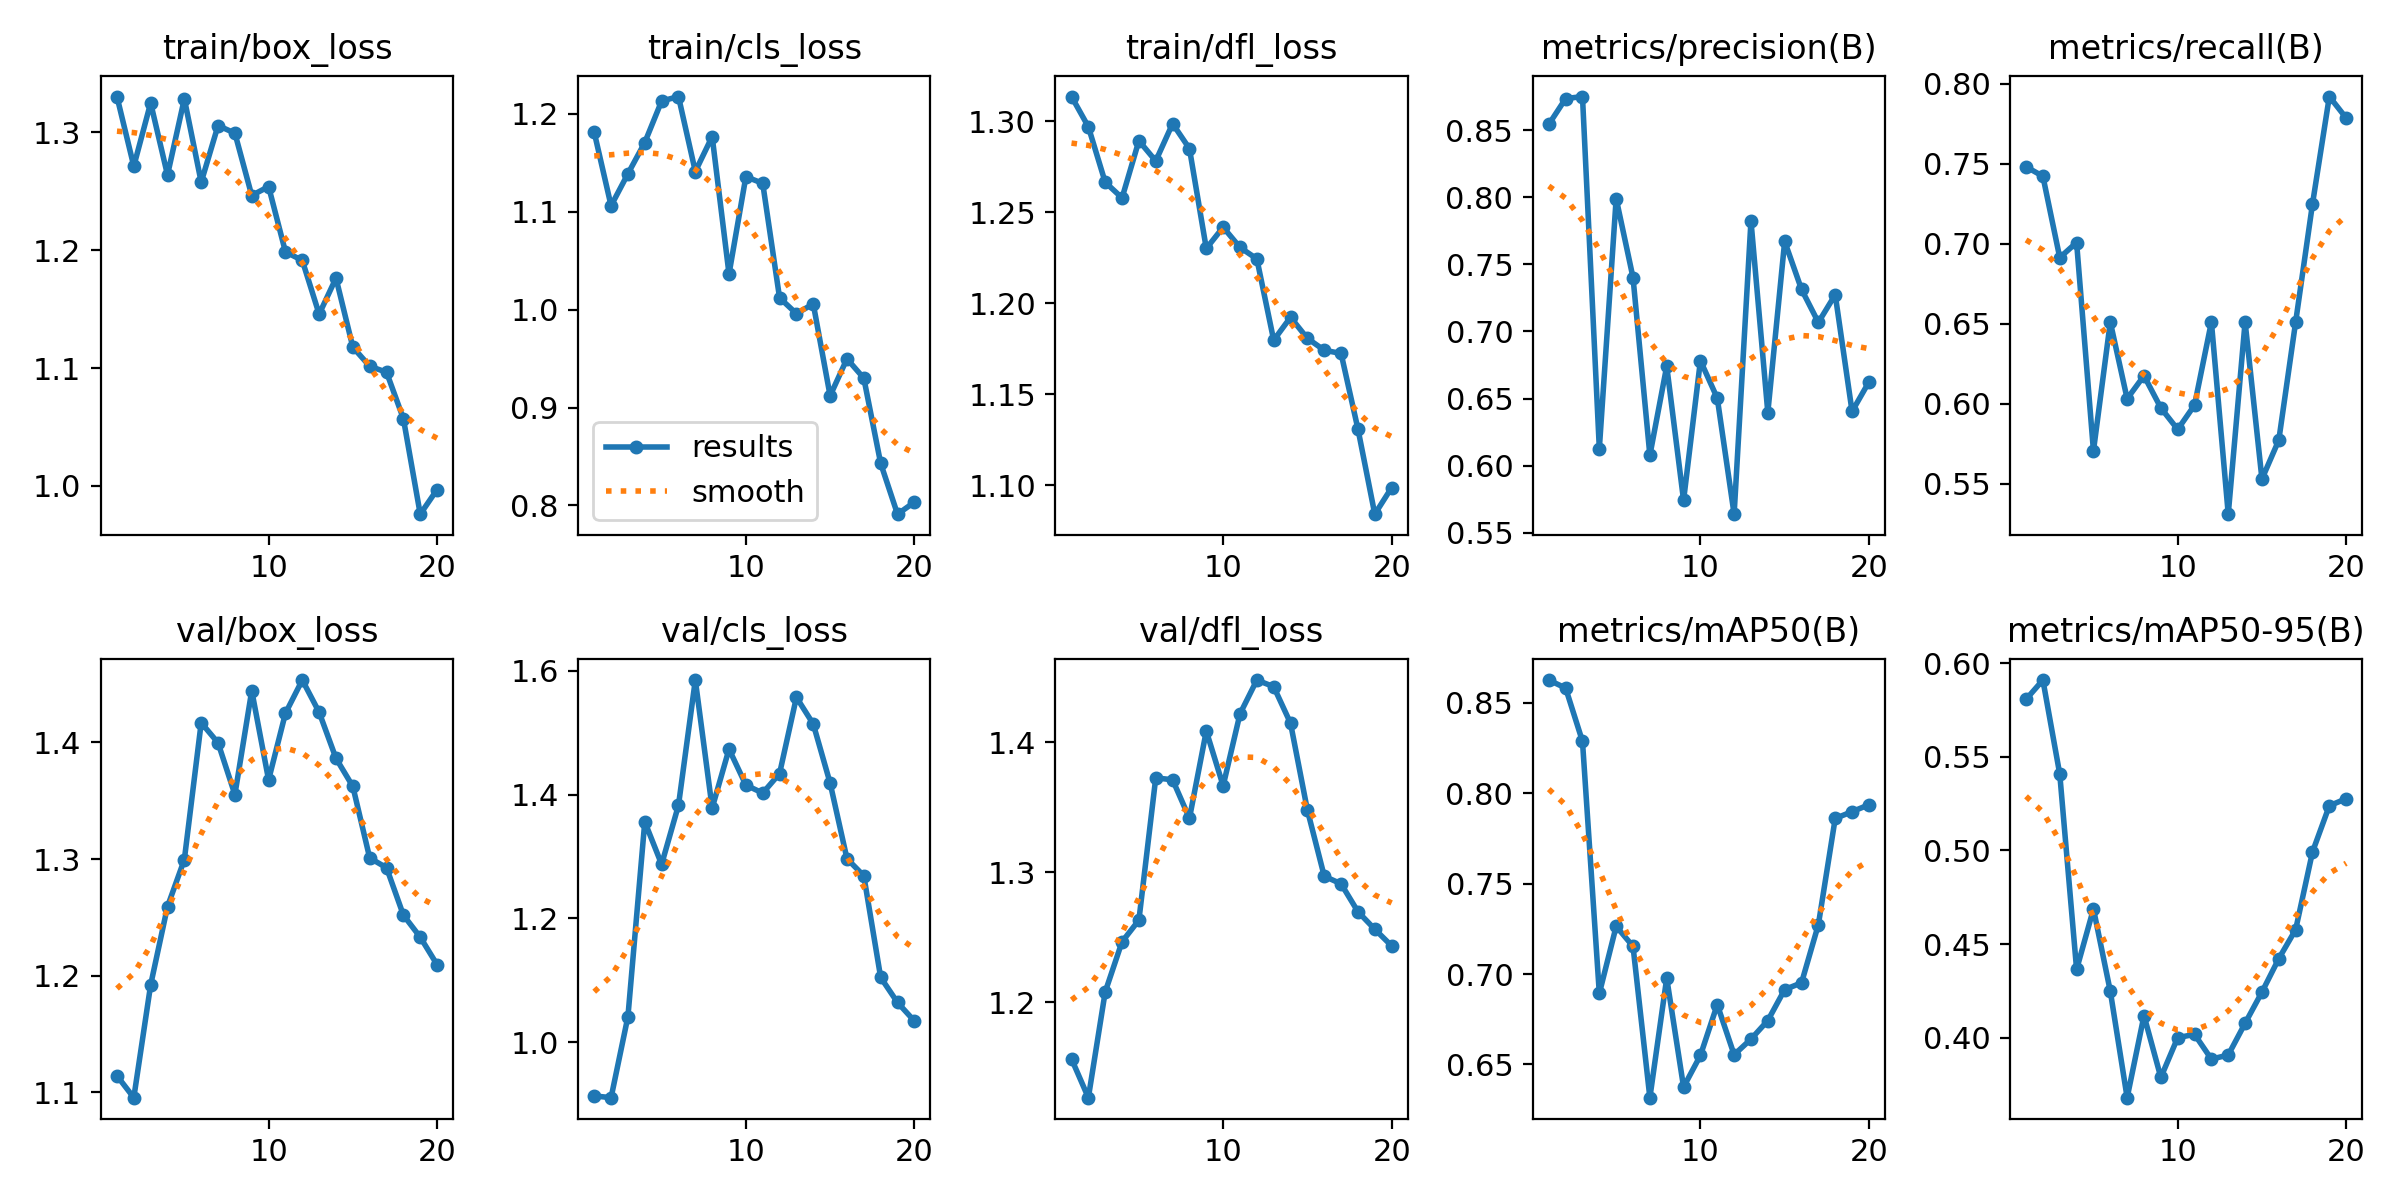

The file beside this chart, header and first rows:
epoch, train/box_loss, train/cls_loss, train/dfl_loss, metrics/precision(B), metrics/recall(B), metrics/mAP50(B), metrics/mAP50-95(B), val/box_loss, val/cls_loss, val/dfl_loss, lr/pg0, lr/pg1, lr/pg2
1, 1.331, 1.181, 1.313, 0.8544, 0.7481, 0.8626, 0.5807, 1.114, 0.913, 1.157, 0.00022, 0.00022, 0.00022
2, 1.271, 1.106, 1.297, 0.8736, 0.7421, 0.8581, 0.591, 1.095, 0.9102, 1.127, 0.0004372, 0.0004372, 0.0004372
3, 1.325, 1.139, 1.266, 0.8751, 0.6913, 0.8287, 0.5408, 1.192, 1.041, 1.208, 0.0006307, 0.0006307, 0.0006307
4, 1.264, 1.171, 1.258, 0.6127, 0.7007, 0.6893, 0.4364, 1.259, 1.356, 1.247, 0.0008004, 0.0008004, 0.0008004
5, 1.329, 1.213, 1.289, 0.7991, 0.5705, 0.7264, 0.4687, 1.3, 1.287, 1.263, 0.0009464, 0.0009464, 0.0009464
6, 1.258, 1.218, 1.278, 0.7401, 0.651, 0.7153, 0.4248, 1.417, 1.383, 1.373, 0.001069, 0.001069, 0.001069
7, 1.306, 1.141, 1.299, 0.6077, 0.6031, 0.6317, 0.3679, 1.4, 1.585, 1.371, 0.001167, 0.001167, 0.001167
8, 1.299, 1.177, 1.285, 0.6742, 0.6175, 0.6978, 0.4118, 1.355, 1.378, 1.342, 0.001242, 0.001242, 0.001242
9, 1.246, 1.036, 1.23, 0.5742, 0.5973, 0.6375, 0.3787, 1.444, 1.474, 1.409, 0.001208, 0.001208, 0.001208
10, 1.254, 1.136, 1.242, 0.6783, 0.5839, 0.655, 0.4, 1.368, 1.415, 1.367, 0.001109, 0.001109, 0.001109
11, 1.199, 1.129, 1.231, 0.6503, 0.5991, 0.6831, 0.4018, 1.425, 1.402, 1.422, 0.00101, 0.00101, 0.00101
12, 1.191, 1.012, 1.224, 0.5638, 0.651, 0.6554, 0.3885, 1.454, 1.434, 1.448, 0.000911, 0.000911, 0.000911
13, 1.146, 0.996, 1.18, 0.7824, 0.5309, 0.664, 0.3907, 1.426, 1.557, 1.443, 0.000812, 0.000812, 0.000812
14, 1.176, 1.006, 1.192, 0.6396, 0.651, 0.6743, 0.4077, 1.386, 1.514, 1.415, 0.000713, 0.000713, 0.000713
15, 1.118, 0.912, 1.181, 0.7672, 0.5529, 0.6914, 0.4243, 1.362, 1.419, 1.348, 0.000614, 0.000614, 0.000614
16, 1.102, 0.9498, 1.174, 0.7314, 0.5772, 0.6951, 0.4422, 1.301, 1.296, 1.297, 0.000515, 0.000515, 0.000515
17, 1.097, 0.93, 1.172, 0.7068, 0.651, 0.7273, 0.4577, 1.293, 1.269, 1.291, 0.000416, 0.000416, 0.000416
18, 1.057, 0.843, 1.131, 0.7274, 0.7248, 0.7861, 0.4992, 1.252, 1.105, 1.27, 0.000317, 0.000317, 0.000317
19, 0.976, 0.791, 1.084, 0.6404, 0.792, 0.7898, 0.5239, 1.233, 1.064, 1.256, 0.000218, 0.000218, 0.000218
20, 0.9969, 0.8033, 1.099, 0.6624, 0.7785, 0.7936, 0.5276, 1.21, 1.034, 1.244, 0.000119, 0.000119, 0.000119
